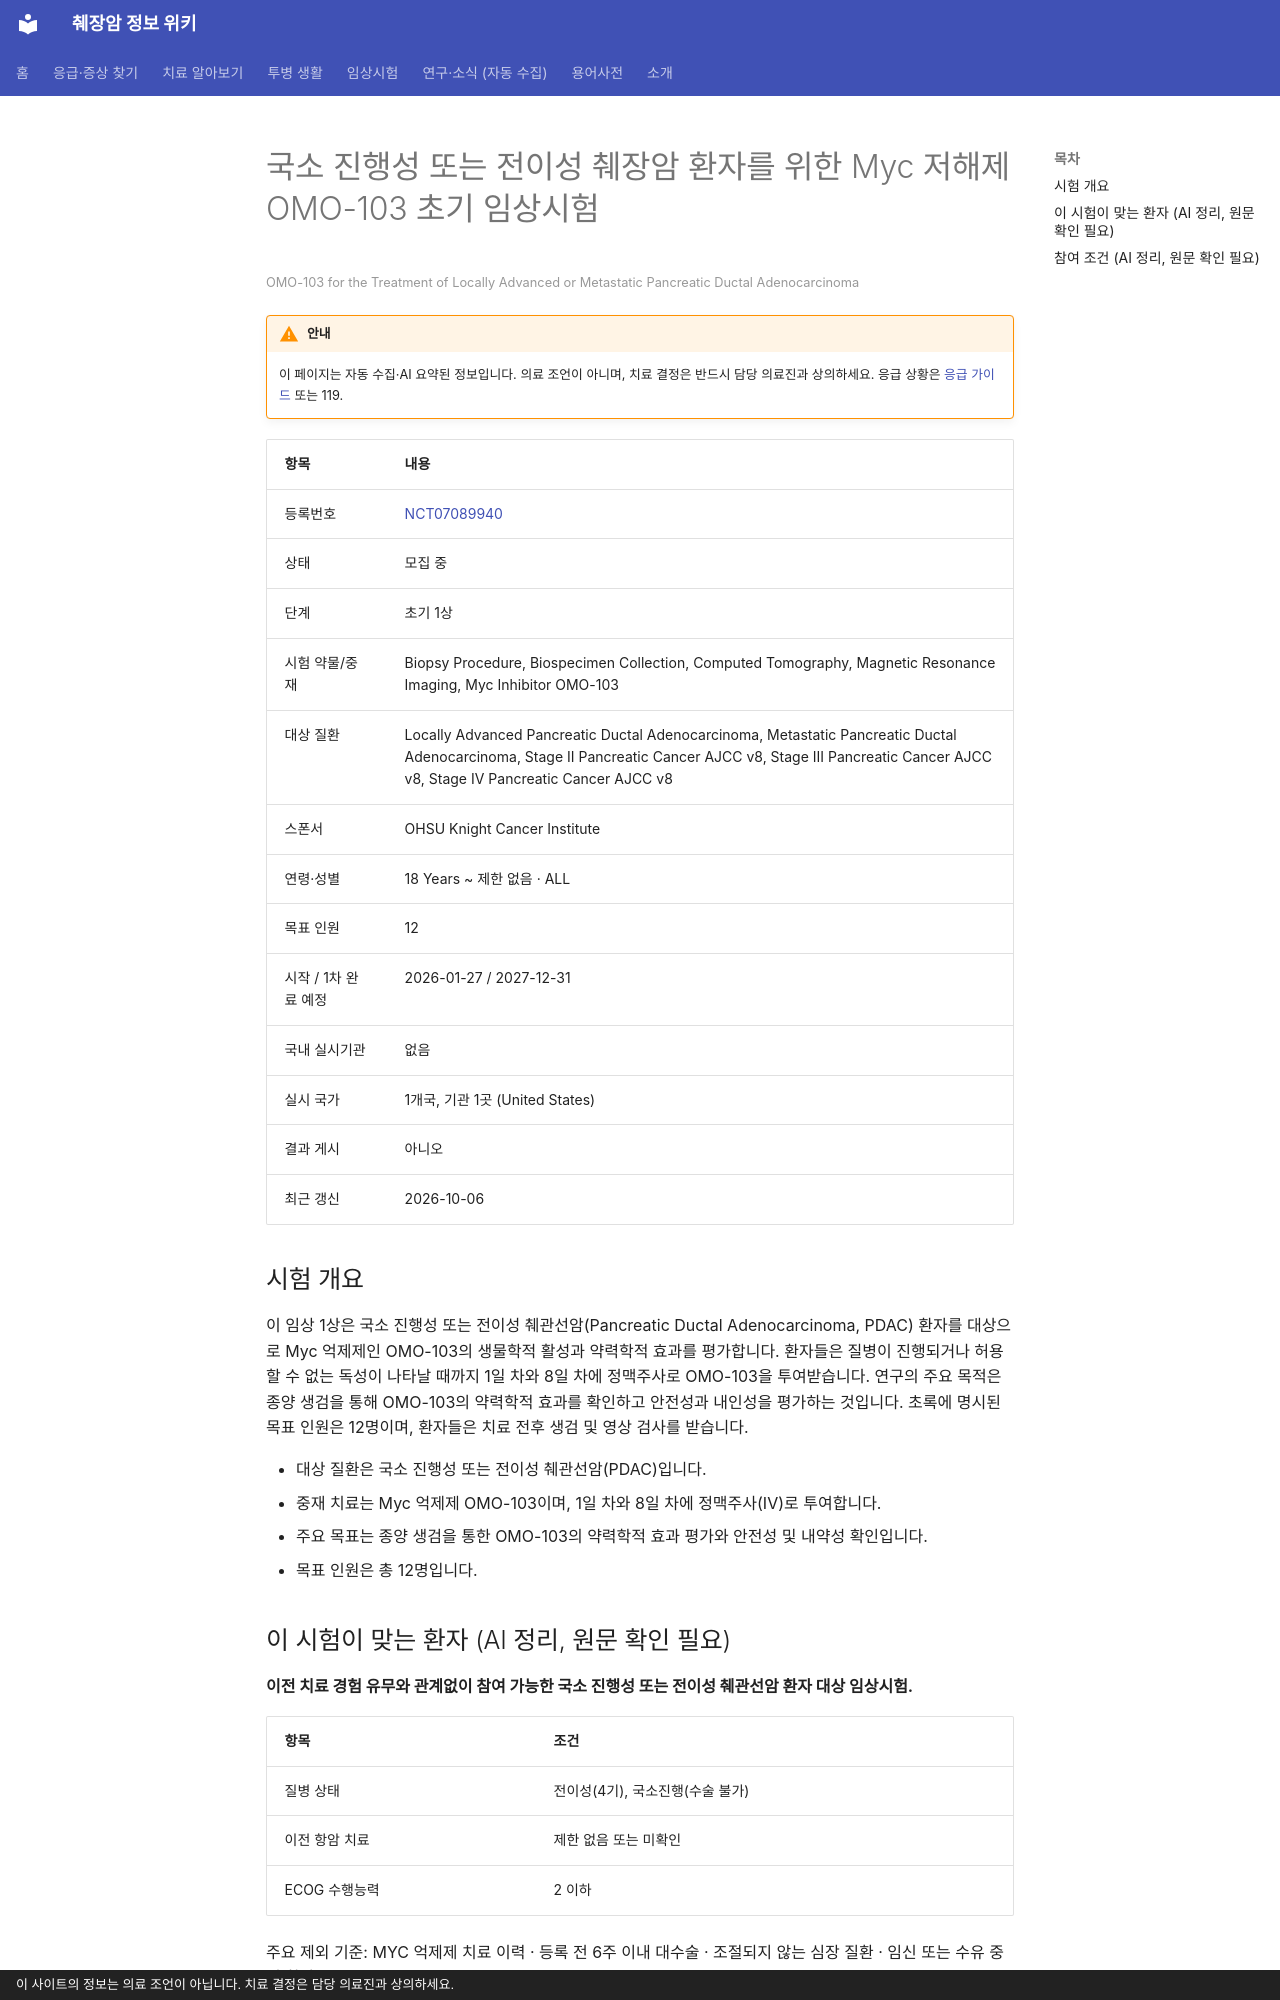

repository: hizorro88-rgb/papersearcher · page: _generated/trials/NCT07089940/index.html · generator: mkdocs · copyright: 이 사이트의 정보는 의료 조언이 아닙니다. 치료 결정은 담당 의료진과 상의하세요.

---
title: "NCT07089940 국소 진행성 또는 전이성 췌장암 환자를 위한 Myc 저해제 OMO-103 초기 임상시험"
description: "초기 1상 · 모집 중"
comments: true
search:
  boost: 0.4
---

# 국소 진행성 또는 전이성 췌장암 환자를 위한 Myc 저해제 OMO-103 초기 임상시험

<small>OMO-103 for the Treatment of Locally Advanced or Metastatic Pancreatic Ductal Adenocarcinoma</small>

!!! warning "안내"
    이 페이지는 자동 수집·AI 요약된 정보입니다. 의료 조언이 아니며, 치료 결정은 반드시 담당 의료진과 상의하세요. 응급 상황은 [응급 가이드](../../guides/emergency/index.md) 또는 119.

| 항목 | 내용 |
|---|---|
| 등록번호 | [NCT07089940](https://clinicaltrials.gov/study/NCT07089940) |
| 상태 | 모집 중 |
| 단계 | 초기 1상 |
| 시험 약물/중재 | Biopsy Procedure, Biospecimen Collection, Computed Tomography, Magnetic Resonance Imaging, Myc Inhibitor OMO-103 |
| 대상 질환 | Locally Advanced Pancreatic Ductal Adenocarcinoma, Metastatic Pancreatic Ductal Adenocarcinoma, Stage II Pancreatic Cancer AJCC v8, Stage III Pancreatic Cancer AJCC v8, Stage IV Pancreatic Cancer AJCC v8 |
| 스폰서 | OHSU Knight Cancer Institute |
| 연령·성별 | 18 Years ~ 제한 없음 · ALL |
| 목표 인원 | 12 |
| 시작 / 1차 완료 예정 | 2026-01-27 / 2027-12-31 |
| 국내 실시기관 | 없음 |
| 실시 국가 | 1개국, 기관 1곳 (United States) |
| 결과 게시 | 아니오 |
| 최근 갱신 | 2026-10-06 |

## 시험 개요

이 임상 1상은 국소 진행성 또는 전이성 췌관선암(Pancreatic Ductal Adenocarcinoma, PDAC) 환자를 대상으로 Myc 억제제인 OMO-103의 생물학적 활성과 약력학적 효과를 평가합니다. 환자들은 질병이 진행되거나 허용할 수 없는 독성이 나타날 때까지 1일 차와 8일 차에 정맥주사로 OMO-103을 투여받습니다. 연구의 주요 목적은 종양 생검을 통해 OMO-103의 약력학적 효과를 확인하고 안전성과 내인성을 평가하는 것입니다. 초록에 명시된 목표 인원은 12명이며, 환자들은 치료 전후 생검 및 영상 검사를 받습니다.

- 대상 질환은 국소 진행성 또는 전이성 췌관선암(PDAC)입니다.
- 중재 치료는 Myc 억제제 OMO-103이며, 1일 차와 8일 차에 정맥주사(IV)로 투여합니다.
- 주요 목표는 종양 생검을 통한 OMO-103의 약력학적 효과 평가와 안전성 및 내약성 확인입니다.
- 목표 인원은 총 12명입니다.

## 이 시험이 맞는 환자 (AI 정리, 원문 확인 필요)

**이전 치료 경험 유무와 관계없이 참여 가능한 국소 진행성 또는 전이성 췌관선암 환자 대상 임상시험.**

| 항목 | 조건 |
|---|---|
| 질병 상태 | 전이성(4기), 국소진행(수술 불가) |
| 이전 항암 치료 | 제한 없음 또는 미확인 |
| ECOG 수행능력 | 2 이하 |

주요 제외 기준: MYC 억제제 치료 이력 · 등록 전 6주 이내 대수술 · 조절되지 않는 심장 질환 · 임신 또는 수유 중인 환자

내 상황에 맞는지 한 번에 보려면 [맞춤 임상시험 찾기](../../guides/trials/finder.md).
